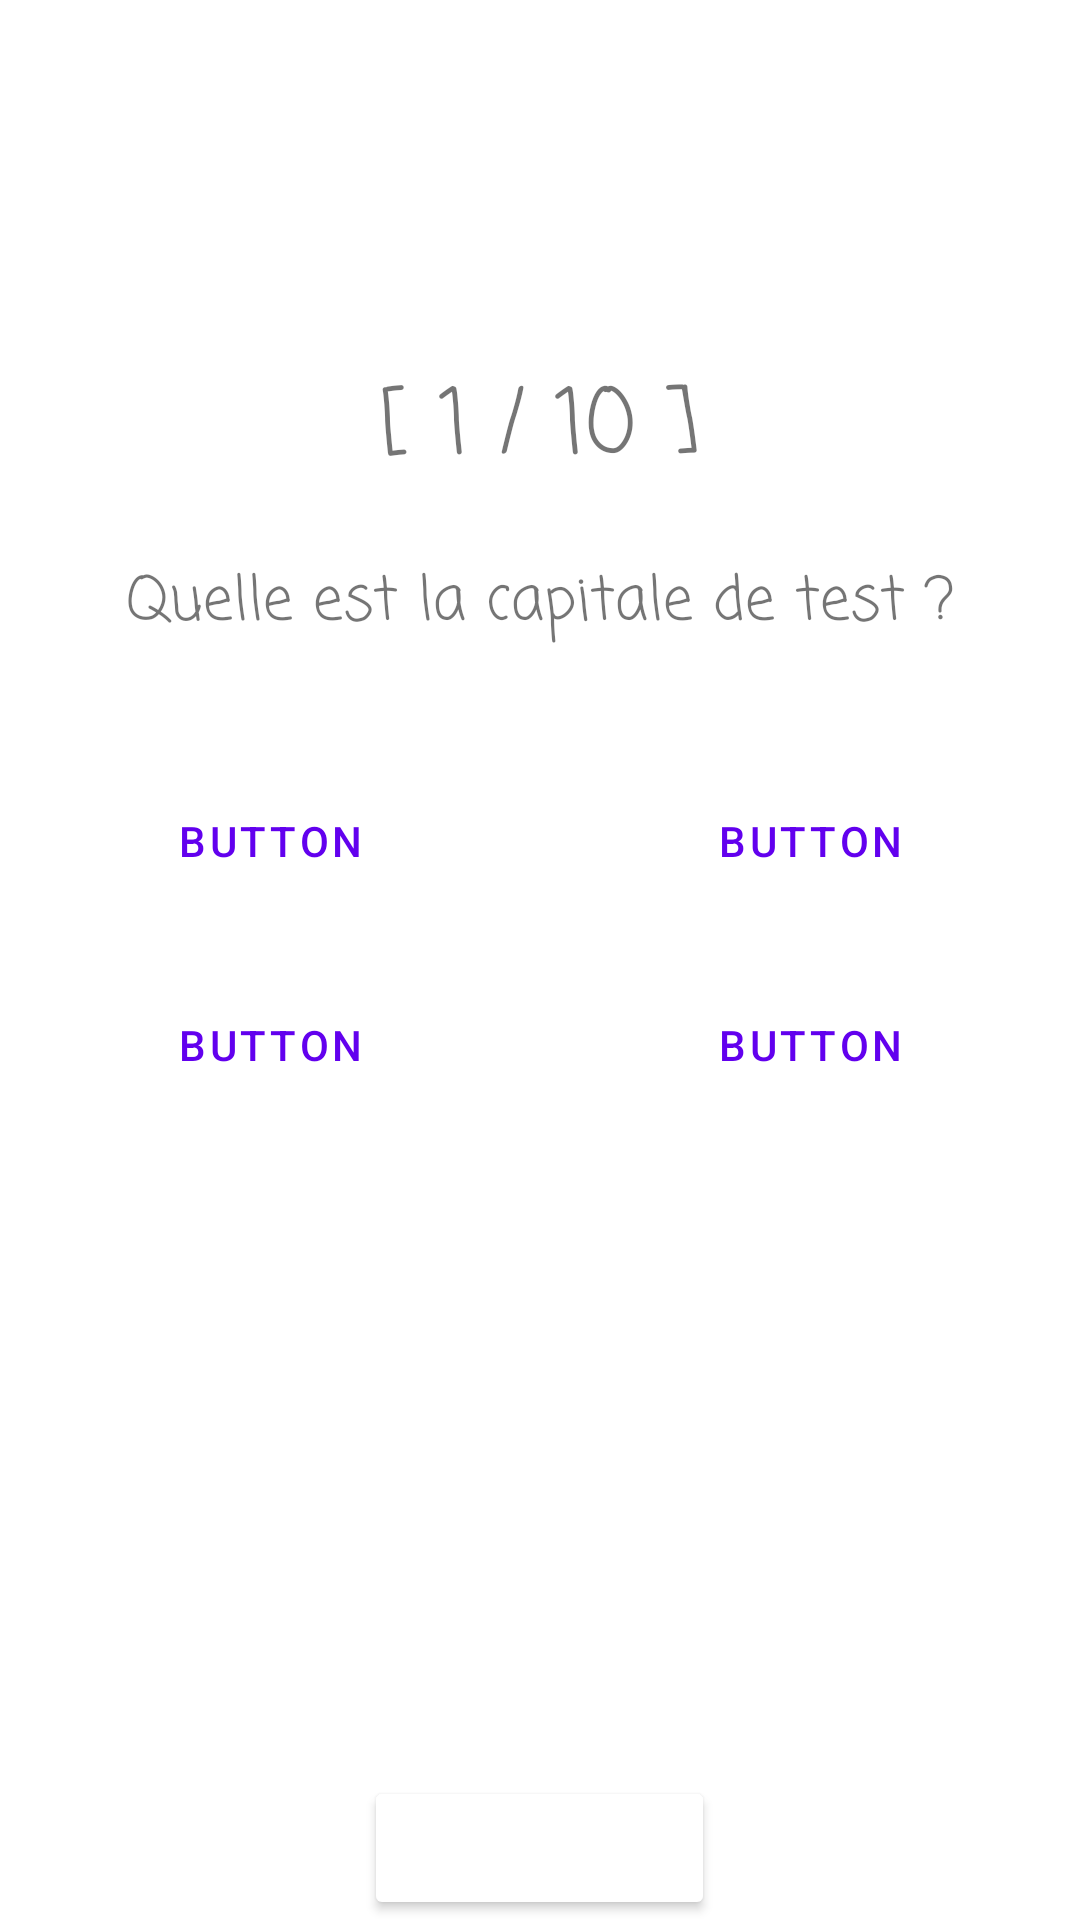

Write the Android layout XML for this screen, with the resource values it uses.
<!-- AndroidManifest.xml: application theme Theme.LousticsSchool -->
<!-- res/layout/activity_culture_generale.xml -->
<?xml version="1.0" encoding="utf-8"?>
<LinearLayout xmlns:android="http://schemas.android.com/apk/res/android"
    xmlns:tools="http://schemas.android.com/tools"
    android:layout_width="match_parent"
    android:layout_height="match_parent"
    android:orientation="vertical"
    android:gravity="center_horizontal"
    android:id="@+id/lyQuiz">

    <LinearLayout
        android:layout_width="wrap_content"
        android:layout_height="wrap_content"
        android:layout_marginTop="120dp"
        android:orientation="horizontal">

        <TextView
            android:id="@+id/tvQuestionNumber"
            android:layout_width="wrap_content"
            android:layout_height="wrap_content"
            android:fontFamily="casual"
            android:text="[ 1 / 10 ]"
            android:textAllCaps="false"
            android:textSize="30sp"
            android:typeface="normal" />

    </LinearLayout>

    <LinearLayout
        android:id="@+id/QALayout"
        android:layout_width="match_parent"
        android:layout_height="wrap_content"
        android:layout_marginTop="20dp"
        android:gravity="center_horizontal"
        android:orientation="horizontal">

        <TextView
            android:id="@+id/tvQuestion"
            android:layout_width="wrap_content"
            android:layout_height="wrap_content"
            android:fontFamily="casual"
            android:text="Quelle est la capitale de test ?"
            android:textAlignment="center"
            android:textSize="20sp"
            android:typeface="normal" />

    </LinearLayout>

    <LinearLayout
        android:id="@+id/lyButtons"
        android:layout_width="match_parent"
        android:layout_height="wrap_content"
        android:layout_marginTop="40dp"
        android:orientation="vertical">

        <LinearLayout
            android:layout_width="match_parent"
            android:layout_height="wrap_content"
            android:orientation="horizontal">

            <Button
                android:id="@+id/A1Button"
                style="?android:attr/buttonBarButtonStyle"
                android:layout_width="wrap_content"
                android:layout_height="wrap_content"
                android:layout_weight="1"
                android:text="Button" />

            <Button
                android:id="@+id/A2Button"
                style="?android:attr/buttonBarButtonStyle"
                android:layout_width="wrap_content"
                android:layout_height="wrap_content"
                android:layout_weight="1"
                android:text="Button" />
        </LinearLayout>

        <LinearLayout
            android:layout_width="match_parent"
            android:layout_height="wrap_content"
            android:layout_marginTop="20dp"
            android:gravity="center"
            android:orientation="horizontal">

            <Button
                android:id="@+id/A3Button"
                style="?android:attr/buttonBarButtonStyle"
                android:layout_width="wrap_content"
                android:layout_height="wrap_content"
                android:layout_weight="1"
                android:text="Button" />

            <Button
                android:id="@+id/A4Button"
                style="?android:attr/buttonBarButtonStyle"
                android:layout_width="wrap_content"
                android:layout_height="wrap_content"
                android:layout_weight="1"
                android:text="Button" />
        </LinearLayout>
    </LinearLayout>

    <LinearLayout
        android:layout_width="match_parent"
        android:layout_height="match_parent"
        android:layout_gravity="bottom"
        android:gravity="center_horizontal"
        android:orientation="horizontal">

        <Button
            android:id="@+id/Quit"
            android:layout_width="wrap_content"
            android:layout_height="wrap_content"
            android:layout_gravity="bottom"
            android:backgroundTint="?attr/colorOnError"
            android:text="@string/quitter"
            android:textColor="@android:color/white" />
    </LinearLayout>

</LinearLayout>
<!-- resources referenced by this layout -->
<resources>
  <string name="quitter">Abandonner</string>
  <style name="Theme.LousticsSchool" parent="Theme.MaterialComponents.DayNight.DarkActionBar">
          
          <item name="colorPrimary">@color/purple_500</item>
          <item name="colorPrimaryVariant">@color/purple_700</item>
          <item name="colorOnPrimary">@color/white</item>
          
          <item name="colorSecondary">@color/teal_200</item>
          <item name="colorSecondaryVariant">@color/teal_700</item>
          <item name="colorOnSecondary">@color/black</item>
          
          <item name="android:statusBarColor" tools:targetApi="l">?attr/colorPrimaryVariant</item>
          
      </style>
  <!-- not gathered from this repository: default colours our renderer supplied (Android Studio template values) -->
  <color name="purple_500">#FF6200EE</color>
  <color name="purple_700">#FF3700B3</color>
  <color name="teal_200">#FF03DAC5</color>
  <color name="teal_700">#FF018786</color>
  <color name="black">#FF000000</color>
  <color name="white">#FFFFFFFF</color>
</resources>
